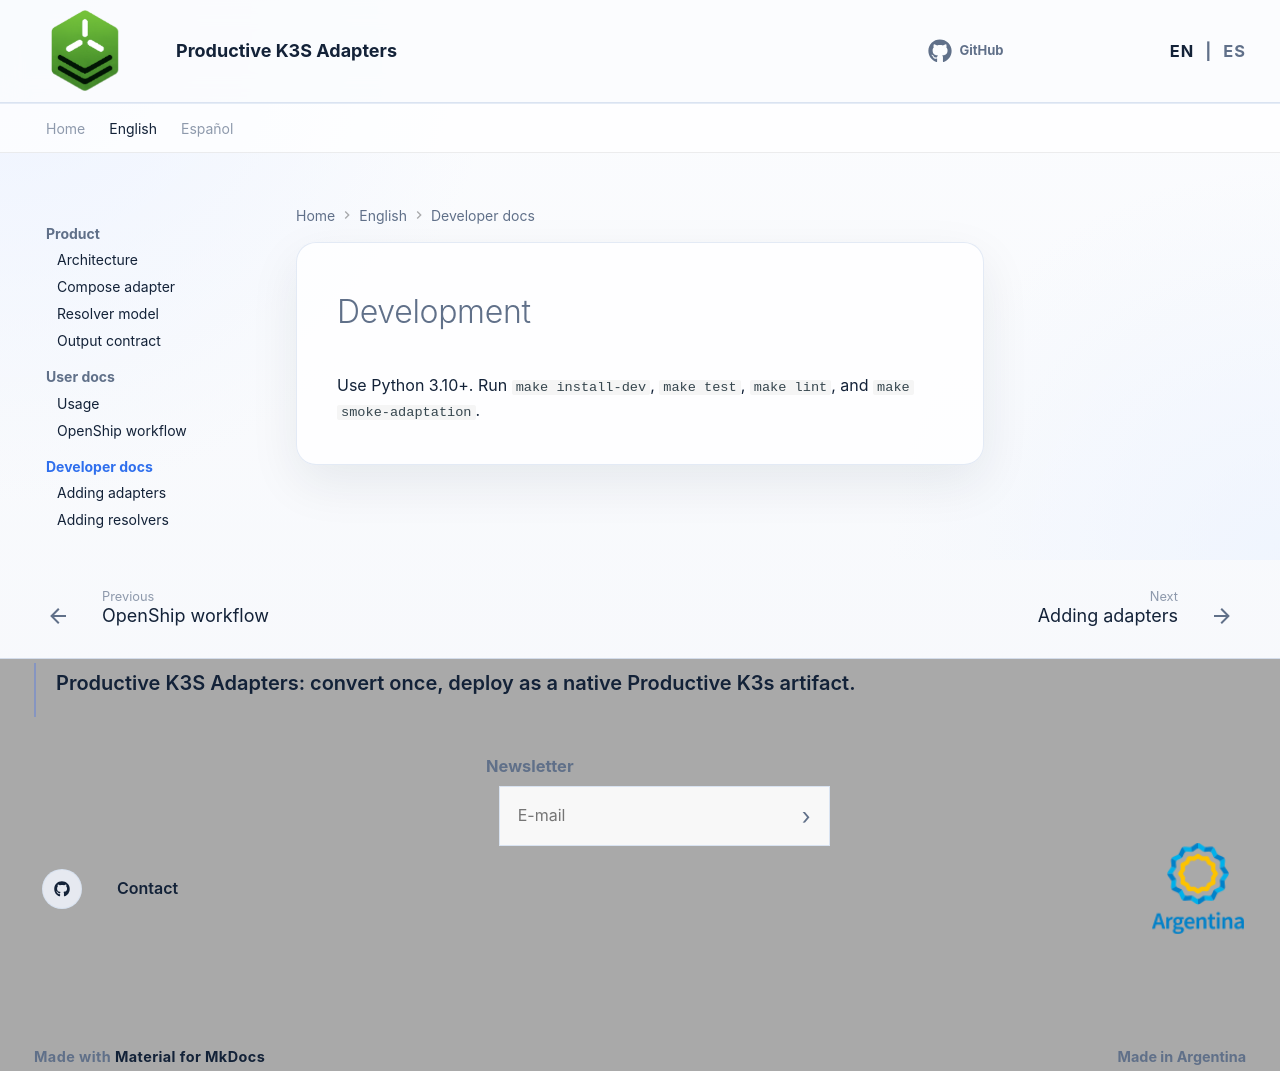

repository: productive-k3s/productive-k3s-adapters · page: en/developer-docs/index.html · generator: mkdocs

# Development

Use Python 3.10+. Run `make install-dev`, `make test`, `make lint`, and `make smoke-adaptation`.
